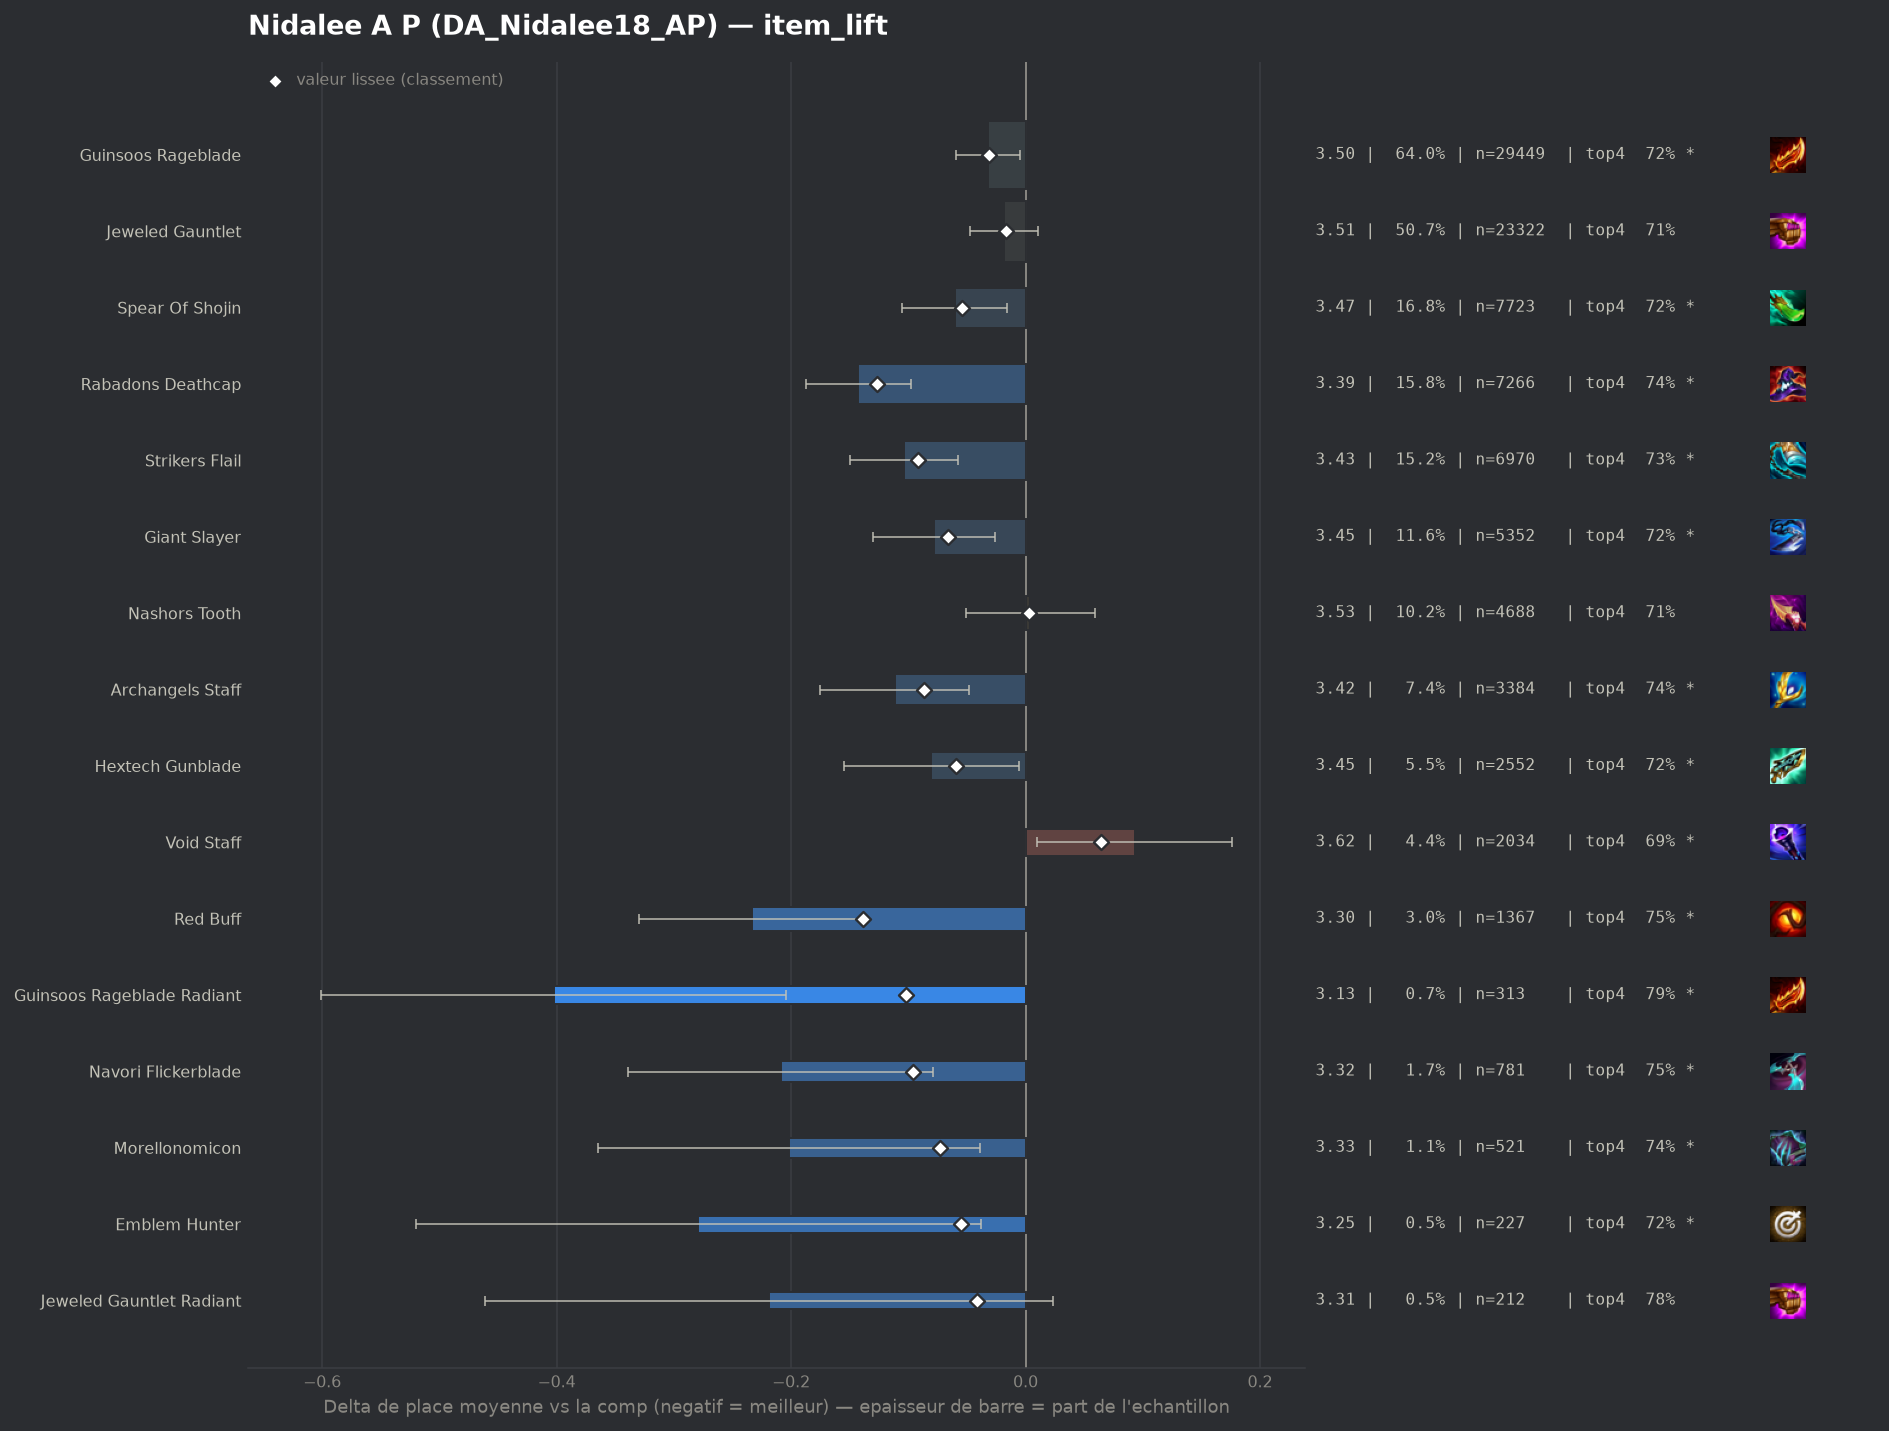

The data file committed next to this chart (first rows):
group, label, n, share, avg_place, shrunk_avg, score, d_avg, d_avg_pess, impact, d_top4, win, top2, top4, sd, z, p, significant
pepite, Red Buff, 1367, 0.02972, 3.297, 3.391, -0.139, -0.233, -0.136, 0.0041, 0.0425, 0.158, 0.4133, 0.7498, 1.8, -4.72, 0.0, True
populaire, Rabadons Deathcap, 7266, 0.158, 3.387, 3.403, -0.127, -0.143, -0.098, 0.02, 0.0338, 0.146, 0.3757, 0.7411, 1.793, -6.28, 0.0, True
pepite, Guinsoos Rageblade Radiant, 313, 0.006806, 3.128, 3.428, -0.102, -0.402, -0.204, 0.0007, 0.0818, 0.1885, 0.4569, 0.7891, 1.786, -3.97, 7e-05, True
pepite, Navori Flickerblade, 781, 0.01698, 3.321, 3.434, -0.096, -0.209, -0.079, 0.0016, 0.0443, 0.1575, 0.411, 0.7516, 1.833, -3.16, 0.0016, True
populaire, Strikers Flail, 6970, 0.1516, 3.426, 3.439, -0.092, -0.104, -0.058, 0.0139, 0.027, 0.1486, 0.3677, 0.7343, 1.82, -4.42, 1e-05, True
populaire, Archangels Staff, 3384, 0.07358, 3.419, 3.443, -0.087, -0.111, -0.048, 0.0064, 0.0288, 0.1424, 0.3753, 0.7361, 1.812, -3.44, 0.00059, True
pepite, Morellonomicon, 521, 0.01133, 3.328, 3.457, -0.073, -0.202, -0.039, 0.0008, 0.0278, 0.1919, 0.4088, 0.7351, 1.887, -2.43, 0.01509, True
populaire, Giant Slayer, 5352, 0.1164, 3.452, 3.464, -0.066, -0.078, -0.026, 0.0077, 0.0165, 0.1499, 0.3655, 0.7238, 1.844, -2.92, 0.00349, True
populaire, Hextech Gunblade, 2552, 0.05549, 3.449, 3.471, -0.059, -0.081, -0.006, 0.0033, 0.0141, 0.1434, 0.3879, 0.7214, 1.864, -2.13, 0.03309, True
pepite, Emblem Hunter, 227, 0.004936, 3.251, 3.475, -0.055, -0.279, -0.038, 0.0003, 0.0107, 0.1982, 0.4405, 0.7181, 1.845, -2.27, 0.02299, True
populaire, Spear Of Shojin, 7723, 0.1679, 3.47, 3.476, -0.054, -0.06, -0.016, 0.0091, 0.0112, 0.1426, 0.3681, 0.7185, 1.847, -2.65, 0.00798, True
pepite, Jeweled Gauntlet Radiant, 212, 0.00461, 3.311, 3.489, -0.041, -0.219, 0.0, 0.0002, 0.0757, 0.1651, 0.3821, 0.783, 1.793, -1.77, 0.07619, False
, Emblem Invoker, 695, 0.01511, 3.455, 3.498, -0.033, -0.076, 0.0, 0.0005, 0.0035, 0.1468, 0.3871, 0.7108, 1.875, -1.05, 0.2919, False
populaire, Guinsoos Rageblade, 29449, 0.6403, 3.498, 3.499, -0.031, -0.032, -0.005, 0.02, 0.0087, 0.1401, 0.3548, 0.7161, 1.839, -2.33, 0.01965, True
, Lich Bane, 378, 0.008219, 3.439, 3.504, -0.027, -0.091, 0.0, 0.0002, 0.0017, 0.1376, 0.3889, 0.709, 1.847, -0.95, 0.3397, False
, Steraks Gage, 639, 0.01389, 3.463, 3.503, -0.027, -0.067, 0.0, 0.0004, 0.0126, 0.1549, 0.3662, 0.7199, 1.883, -0.89, 0.3719, False
, Emblem Fae, 72, 0.001566, 3.194, 3.506, -0.024, -0.336, 0.0, 0.0, 0.0844, 0.1389, 0.4722, 0.7917, 1.784, -1.6, 0.1107, False
, Deathblade, 272, 0.005914, 3.438, 3.509, -0.021, -0.093, 0.0, 0.0001, 0.0317, 0.1287, 0.3713, 0.739, 1.796, -0.85, 0.396, False
, Blue Buff, 925, 0.02011, 3.494, 3.512, -0.018, -0.036, 0.0, 0.0004, 0.0073, 0.1373, 0.3697, 0.7146, 1.829, -0.6, 0.5517, False
populaire, Jeweled Gauntlet, 23322, 0.5071, 3.512, 3.513, -0.017, -0.018, 0.0, 0.0088, 0.0072, 0.1396, 0.3485, 0.7146, 1.836, -1.22, 0.2228, False
, Quicksilver, 653, 0.0142, 3.492, 3.514, -0.016, -0.039, 0.0, 0.0002, 0.0078, 0.1516, 0.3583, 0.7152, 1.833, -0.53, 0.5929, False
, Emblem Blossom, 244, 0.005305, 3.471, 3.518, -0.012, -0.059, 0.0, 0.0001, 0.014, 0.168, 0.3361, 0.7213, 1.876, -0.49, 0.6247, False
, Emblem Rapidfire, 136, 0.002957, 3.434, 3.518, -0.012, -0.096, 0.0, 0.0, 0.0059, 0.1324, 0.3603, 0.7132, 1.814, -0.62, 0.5361, False
, Edge Of Night, 918, 0.01996, 3.513, 3.522, -0.009, -0.017, 0.0, 0.0002, -0.008, 0.1438, 0.3595, 0.6993, 1.837, -0.28, 0.7796, False
, Ludens Tempest, 282, 0.006132, 3.496, 3.522, -0.008, -0.034, 0.0, 0.0, 0.0303, 0.1454, 0.3156, 0.7376, 1.793, -0.32, 0.7527, False
, Seekers Armguard, 66, 0.001435, 3.485, 3.527, -0.003, -0.045, 0.0, 0.0, 0.02, 0.1515, 0.4242, 0.7273, 1.994, -0.18, 0.8535, False
, Hand Of Justice, 1458, 0.0317, 3.532, 3.531, 0.001, 0.001, 0.0, -0.0, -0.0077, 0.1488, 0.3546, 0.6996, 1.878, 0.03, 0.9786, False
, Statikk Shiv, 670, 0.01457, 3.536, 3.533, 0.002, 0.006, 0.0, -0.0, 0.0002, 0.1224, 0.3343, 0.7075, 1.777, 0.08, 0.9354, False
, Rabadons Deathcap Radiant, 162, 0.003522, 3.543, 3.532, 0.002, 0.013, 0.0, -0.0, 0.0273, 0.1358, 0.3333, 0.7346, 1.892, 0.09, 0.9305, False
, Tacticians Crown, 101, 0.002196, 3.554, 3.533, 0.002, 0.024, 0.0, -0.0, -0.0142, 0.1287, 0.3465, 0.6931, 1.749, 0.14, 0.8893, False
, Nashors Tooth Radiant, 50, 0.001087, 3.56, 3.532, 0.002, 0.03, 0.0, -0.0, -0.0073, 0.04, 0.34, 0.7, 1.431, 0.15, 0.8831, False
populaire, Nashors Tooth, 4688, 0.1019, 3.534, 3.534, 0.003, 0.004, 0.0, -0.0004, 0.0054, 0.1346, 0.3368, 0.7127, 1.818, 0.15, 0.8824, False
, Bloodthirster, 1124, 0.02444, 3.542, 3.537, 0.006, 0.012, 0.0, -0.0002, -0.0009, 0.1468, 0.3461, 0.7064, 1.871, 0.21, 0.8372, False
, Strikers Flail Radiant, 63, 0.00137, 3.619, 3.536, 0.006, 0.089, 0.0, -0.0, -0.0565, 0.1587, 0.3333, 0.6508, 1.889, 0.37, 0.7092, False
, Eternal Pact, 82, 0.001783, 3.671, 3.542, 0.012, 0.141, 0.0, -0.0, -0.0122, 0.122, 0.2805, 0.6951, 1.795, 0.71, 0.4787, False
, Emblem Lunar, 88, 0.001913, 3.682, 3.543, 0.013, 0.152, 0.0, -0.0, -0.0596, 0.1477, 0.3636, 0.6477, 1.986, 0.72, 0.4743, False
, Dawncore, 152, 0.003305, 3.658, 3.548, 0.018, 0.128, 0.0, -0.0001, 0.0098, 0.0658, 0.2697, 0.7171, 1.623, 0.97, 0.333, False
, Emblem Slayer, 135, 0.002935, 3.689, 3.551, 0.02, 0.159, 0.0, -0.0001, -0.0332, 0.0963, 0.3037, 0.6741, 1.828, 1.01, 0.3138, False
, Emblem Spellweaver, 113, 0.002457, 3.743, 3.554, 0.023, 0.213, 0.0, -0.0001, -0.0347, 0.1416, 0.3186, 0.6726, 2.003, 1.13, 0.2586, False
, Adaptive Helm, 254, 0.005523, 3.646, 3.555, 0.025, 0.115, 0.0, -0.0001, -0.0262, 0.1181, 0.3346, 0.6811, 1.897, 0.97, 0.3333, False
, Mittens, 42, 0.0009132, 4.143, 3.557, 0.027, 0.613, 0.138, -0.0, -0.2073, 0.0, 0.2381, 0.5, 1.567, 2.53, 0.01134, True
, Manazane, 72, 0.001566, 4.083, 3.57, 0.04, 0.553, 0.119, -0.0001, -0.0962, 0.0972, 0.2083, 0.6111, 1.876, 2.5, 0.01244, True
, Wits End, 210, 0.004566, 3.771, 3.575, 0.045, 0.241, 0.0, -0.0002, -0.0597, 0.1048, 0.3238, 0.6476, 1.929, 1.81, 0.07049, False
, Titans Resolve, 722, 0.0157, 3.644, 3.58, 0.05, 0.114, 0.0, -0.0008, -0.0286, 0.1427, 0.331, 0.6787, 1.914, 1.59, 0.1127, False
, Component Recurve Bow, 73, 0.001587, 4.219, 3.581, 0.051, 0.689, 0.247, -0.0001, -0.0635, 0.0685, 0.2329, 0.6438, 1.925, 3.06, 0.00224, True
, Gamblers Blade, 151, 0.003283, 3.934, 3.587, 0.057, 0.404, 0.083, -0.0002, -0.0583, 0.1192, 0.2781, 0.649, 2.006, 2.47, 0.01354, True
populaire, Void Staff, 2034, 0.04423, 3.623, 3.594, 0.064, 0.093, 0.01, -0.0028, -0.0205, 0.1273, 0.3333, 0.6868, 1.874, 2.2, 0.02814, True
, Infinity Edge, 1199, 0.02607, 3.649, 3.597, 0.067, 0.119, 0.012, -0.0018, -0.0259, 0.1243, 0.3269, 0.6814, 1.865, 2.18, 0.0296, True
, Component Sparring Gloves, 62, 0.001348, 4.645, 3.601, 0.07, 1.115, 0.607, -0.0001, -0.2073, 0.0323, 0.2097, 0.5, 2.041, 4.3, 2e-05, True
, Emblem Inferno, 236, 0.005131, 3.877, 3.601, 0.071, 0.347, 0.086, -0.0004, -0.1056, 0.1483, 0.3178, 0.6017, 2.037, 2.61, 0.00904, True
, Emblem Executioner, 357, 0.007762, 3.79, 3.603, 0.073, 0.26, 0.048, -0.0006, -0.0434, 0.1513, 0.3249, 0.6639, 2.036, 2.4, 0.01627, True
, Component Needlessly Large Rod, 136, 0.002957, 4.221, 3.619, 0.089, 0.69, 0.349, -0.0003, -0.1485, 0.0882, 0.2206, 0.5588, 2.028, 3.96, 7e-05, True
